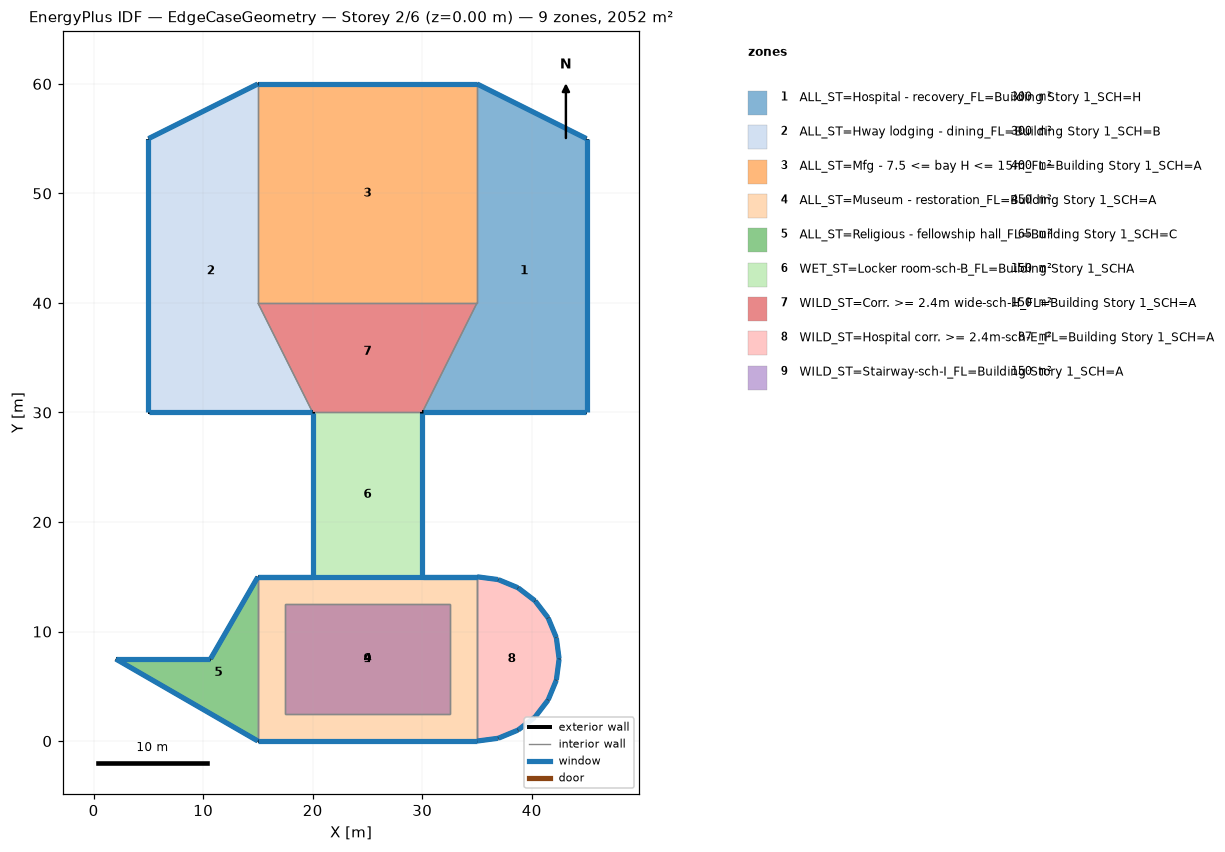
=== STOREY PLAN SPEC (per zone: floor XY polygon, exterior-wall plan segments, windows/doors) ===
zone 1: ALL_ST=Hospital - recovery_FL=Building Story 1_SCH=H  (300.0 m²)
  floor: (35.00, 60.00) (45.00, 55.00) (45.00, 30.00) (30.00, 30.00) (35.00, 40.00)
  exterior wall: (45.00, 55.00) – (35.00, 60.00)  [11.2 m]
    window: (44.98, 55.01) – (35.02, 59.99)  [11.4 m²]
  exterior wall: (45.00, 30.00) – (45.00, 55.00)  [25.0 m]
    window: (45.00, 30.03) – (45.00, 54.97)  [25.4 m²]
  exterior wall: (30.00, 30.00) – (45.00, 30.00)  [15.0 m]
    window: (30.03, 30.00) – (44.97, 30.00)  [15.2 m²]
  interior walls: 2
zone 2: ALL_ST=Hway lodging - dining_FL=Building Story 1_SCH=B  (300.0 m²)
  floor: (15.00, 60.00) (15.00, 40.00) (20.00, 30.00) (5.00, 30.00) (5.00, 55.00)
  exterior wall: (5.00, 55.00) – (5.00, 30.00)  [25.0 m]
    window: (5.00, 54.97) – (5.00, 30.03)  [25.4 m²]
  exterior wall: (15.00, 60.00) – (5.00, 55.00)  [11.2 m]
    window: (14.98, 59.99) – (5.02, 55.01)  [11.4 m²]
  exterior wall: (5.00, 30.00) – (20.00, 30.00)  [15.0 m]
    window: (5.03, 30.00) – (19.97, 30.00)  [15.2 m²]
  interior walls: 2
zone 3: ALL_ST=Mfg - 7.5 <= bay H <= 15m_FL=Building Story 1_SCH=A  (400.0 m²)
  floor: (35.00, 60.00) (35.00, 40.00) (15.00, 40.00) (15.00, 60.00)
  exterior wall: (35.00, 60.00) – (15.00, 60.00)  [20.0 m]
    window: (34.97, 60.00) – (15.03, 60.00)  [20.3 m²]
  interior walls: 3
zone 4: ALL_ST=Museum - restoration_FL=Building Story 1_SCH=A  (450.0 m²)
  floor: (32.50, 12.50) (32.50, 2.50) (17.50, 2.50) (17.50, 12.50)
  floor: (35.00, 15.00) (35.00, 12.50) (15.00, 12.50) (15.00, 15.00)
  floor: (35.00, 12.50) (35.00, 2.50) (32.50, 2.50) (32.50, 12.50)
  floor: (17.50, 12.50) (17.50, 2.50) (15.00, 2.50) (15.00, 12.50)
  floor: (32.50, 12.50) (32.50, 2.50) (17.50, 2.50) (17.50, 12.50)
  floor: (35.00, 2.50) (35.00, 0.00) (15.00, 0.00) (15.00, 2.50)
  exterior wall: (15.00, 0.00) – (35.00, 0.00)  [20.0 m]
    window: (15.03, 0.00) – (34.97, 0.00)  [40.6 m²]
  exterior wall: (35.00, 15.00) – (15.00, 15.00)  [20.0 m]
    window: (34.97, 15.00) – (15.03, 15.00)  [20.3 m²]
  exterior wall: (20.00, 15.00) – (15.00, 15.00)  [5.0 m]
    window: (19.97, 15.00) – (15.03, 15.00)  [5.1 m²]
  exterior wall: (35.00, 15.00) – (30.00, 15.00)  [5.0 m]
    window: (34.97, 15.00) – (30.03, 15.00)  [5.1 m²]
  interior walls: 9
zone 5: ALL_ST=Religious - fellowship hall_FL=Building Story 1_SCH=C  (65.0 m²)
  floor: (15.00, 15.00) (15.00, 0.00) (2.01, 7.50) (10.67, 7.50)
  exterior wall: (2.01, 7.50) – (15.00, -0.00)  [15.0 m]
    window: (2.03, 7.49) – (14.98, 0.01)  [15.2 m²]
  exterior wall: (10.67, 7.50) – (2.01, 7.50)  [8.7 m]
    window: (10.64, 7.50) – (2.04, 7.50)  [8.8 m²]
  exterior wall: (15.00, 15.00) – (10.67, 7.50)  [8.7 m]
    window: (14.99, 14.98) – (10.68, 7.52)  [8.8 m²]
  interior walls: 1
zone 6: WET_ST=Locker room-sch-B_FL=Building Story 1_SCHA  (150.0 m²)
  floor: (30.00, 30.00) (30.00, 15.00) (20.00, 15.00) (20.00, 30.00)
  exterior wall: (30.00, 15.00) – (30.00, 30.00)  [15.0 m]
    window: (30.00, 15.03) – (30.00, 29.97)  [15.2 m²]
  exterior wall: (20.00, 30.00) – (20.00, 15.00)  [15.0 m]
    window: (20.00, 29.97) – (20.00, 15.03)  [15.2 m²]
  interior walls: 2
zone 7: WILD_ST=Corr. >= 2.4m wide-sch-H_FL=Building Story 1_SCH=A  (150.0 m²)
  floor: (35.00, 40.00) (30.00, 30.00) (20.00, 30.00) (15.00, 40.00)
  interior walls: 4
zone 8: WILD_ST=Hospital corr. >= 2.4m-sch-E_FL=Building Story 1_SCH=A  (87.4 m²)
  floor: (35.00, 15.00) (36.94, 14.74) (38.75, 14.00) (40.30, 12.80) (41.50, 11.25) (42.24, 9.44) (42.50, 7.50) (42.24, 5.56) (41.50, 3.75) (40.30, 2.20) (38.75, 1.00) (36.94, 0.26) (35.00, 0.00)
  exterior wall: (36.94, 14.74) – (35.00, 15.00)  [2.0 m]
    window: (36.92, 14.75) – (35.03, 15.00)  [2.0 m²]
  exterior wall: (38.75, 14.00) – (36.94, 14.74)  [2.0 m]
    window: (38.73, 14.00) – (36.96, 14.73)  [2.0 m²]
  exterior wall: (40.30, 12.80) – (38.75, 14.00)  [2.0 m]
    window: (40.28, 12.82) – (38.77, 13.98)  [2.0 m²]
  exterior wall: (41.50, 11.25) – (40.30, 12.80)  [2.0 m]
    window: (41.48, 11.27) – (40.32, 12.78)  [2.0 m²]
  exterior wall: (42.24, 9.44) – (41.50, 11.25)  [2.0 m]
    window: (42.23, 9.46) – (41.50, 11.23)  [2.0 m²]
  exterior wall: (42.50, 7.50) – (42.24, 9.44)  [2.0 m]
    window: (42.50, 7.53) – (42.25, 9.42)  [2.0 m²]
  exterior wall: (42.24, 5.56) – (42.50, 7.50)  [2.0 m]
    window: (42.25, 5.58) – (42.50, 7.47)  [2.0 m²]
  exterior wall: (41.50, 3.75) – (42.24, 5.56)  [2.0 m]
    window: (41.50, 3.77) – (42.23, 5.54)  [2.0 m²]
  exterior wall: (40.30, 2.20) – (41.50, 3.75)  [2.0 m]
    window: (40.32, 2.22) – (41.48, 3.73)  [2.0 m²]
  exterior wall: (38.75, 1.00) – (40.30, 2.20)  [2.0 m]
    window: (38.77, 1.02) – (40.28, 2.18)  [2.0 m²]
  exterior wall: (36.94, 0.26) – (38.75, 1.00)  [2.0 m]
    window: (36.96, 0.27) – (38.73, 1.00)  [2.0 m²]
  exterior wall: (35.00, 0.00) – (36.94, 0.26)  [2.0 m]
    window: (35.03, 0.00) – (36.92, 0.25)  [2.0 m²]
  interior walls: 1
zone 9: WILD_ST=Stairway-sch-I_FL=Building Story 1_SCH=A  (150.0 m²)
  floor: (32.50, 12.50) (32.50, 2.50) (17.50, 2.50) (17.50, 12.50)
  interior walls: 4

=== DERIVED (storey summary) ===
Building: EdgeCaseGeometry
Storey: 2 of 6  (floor level z = 0.00 m)
Storey gross floor area: 2052.3 m²
Zones on this storey: 9
  - ALL_ST=Hospital - recovery_FL=Building Story 1_SCH=H: floor 300.0 m²; exterior wall 51.2 m (156.1 m²); 3 window(s) 52.0 m²; WWR 33.3%
  - ALL_ST=Hway lodging - dining_FL=Building Story 1_SCH=B: floor 300.0 m²; exterior wall 51.2 m (156.1 m²); 3 window(s) 52.0 m²; WWR 33.3%
  - ALL_ST=Mfg - 7.5 <= bay H <= 15m_FL=Building Story 1_SCH=A: floor 400.0 m²; exterior wall 20.0 m (61.0 m²); 1 window(s) 20.3 m²; WWR 33.3%
  - ALL_ST=Museum - restoration_FL=Building Story 1_SCH=A: floor 450.0 m²; exterior wall 50.0 m (213.5 m²); 4 window(s) 71.1 m²; WWR 33.3%
  - ALL_ST=Religious - fellowship hall_FL=Building Story 1_SCH=C: floor 65.0 m²; exterior wall 32.3 m (98.6 m²); 3 window(s) 32.8 m²; WWR 33.3%
  - WET_ST=Locker room-sch-B_FL=Building Story 1_SCHA: floor 150.0 m²; exterior wall 30.0 m (91.5 m²); 2 window(s) 30.5 m²; WWR 33.3%
  - WILD_ST=Corr. >= 2.4m wide-sch-H_FL=Building Story 1_SCH=A: floor 150.0 m²
  - WILD_ST=Hospital corr. >= 2.4m-sch-E_FL=Building Story 1_SCH=A: floor 87.4 m²; exterior wall 23.5 m (71.7 m²); 12 window(s) 23.9 m²; WWR 33.3%
  - WILD_ST=Stairway-sch-I_FL=Building Story 1_SCH=A: floor 150.0 m²
Zone adjacency (shared interzone walls):
  - ALL_ST=Hospital - recovery_FL=Building Story 1_SCH=H ↔ ALL_ST=Mfg - 7.5 <= bay H <= 15m_FL=Building Story 1_SCH=A
  - ALL_ST=Hospital - recovery_FL=Building Story 1_SCH=H ↔ WILD_ST=Corr. >= 2.4m wide-sch-H_FL=Building Story 1_SCH=A
  - ALL_ST=Hway lodging - dining_FL=Building Story 1_SCH=B ↔ ALL_ST=Mfg - 7.5 <= bay H <= 15m_FL=Building Story 1_SCH=A
  - ALL_ST=Hway lodging - dining_FL=Building Story 1_SCH=B ↔ WILD_ST=Corr. >= 2.4m wide-sch-H_FL=Building Story 1_SCH=A
  - ALL_ST=Mfg - 7.5 <= bay H <= 15m_FL=Building Story 1_SCH=A ↔ WILD_ST=Corr. >= 2.4m wide-sch-H_FL=Building Story 1_SCH=A
  - ALL_ST=Museum - restoration_FL=Building Story 1_SCH=A ↔ ALL_ST=Religious - fellowship hall_FL=Building Story 1_SCH=C
  - ALL_ST=Museum - restoration_FL=Building Story 1_SCH=A ↔ WET_ST=Locker room-sch-B_FL=Building Story 1_SCHA
  - ALL_ST=Museum - restoration_FL=Building Story 1_SCH=A ↔ WILD_ST=Hospital corr. >= 2.4m-sch-E_FL=Building Story 1_SCH=A
  - ALL_ST=Museum - restoration_FL=Building Story 1_SCH=A ↔ WILD_ST=Stairway-sch-I_FL=Building Story 1_SCH=A
  - WET_ST=Locker room-sch-B_FL=Building Story 1_SCHA ↔ WILD_ST=Corr. >= 2.4m wide-sch-H_FL=Building Story 1_SCH=A